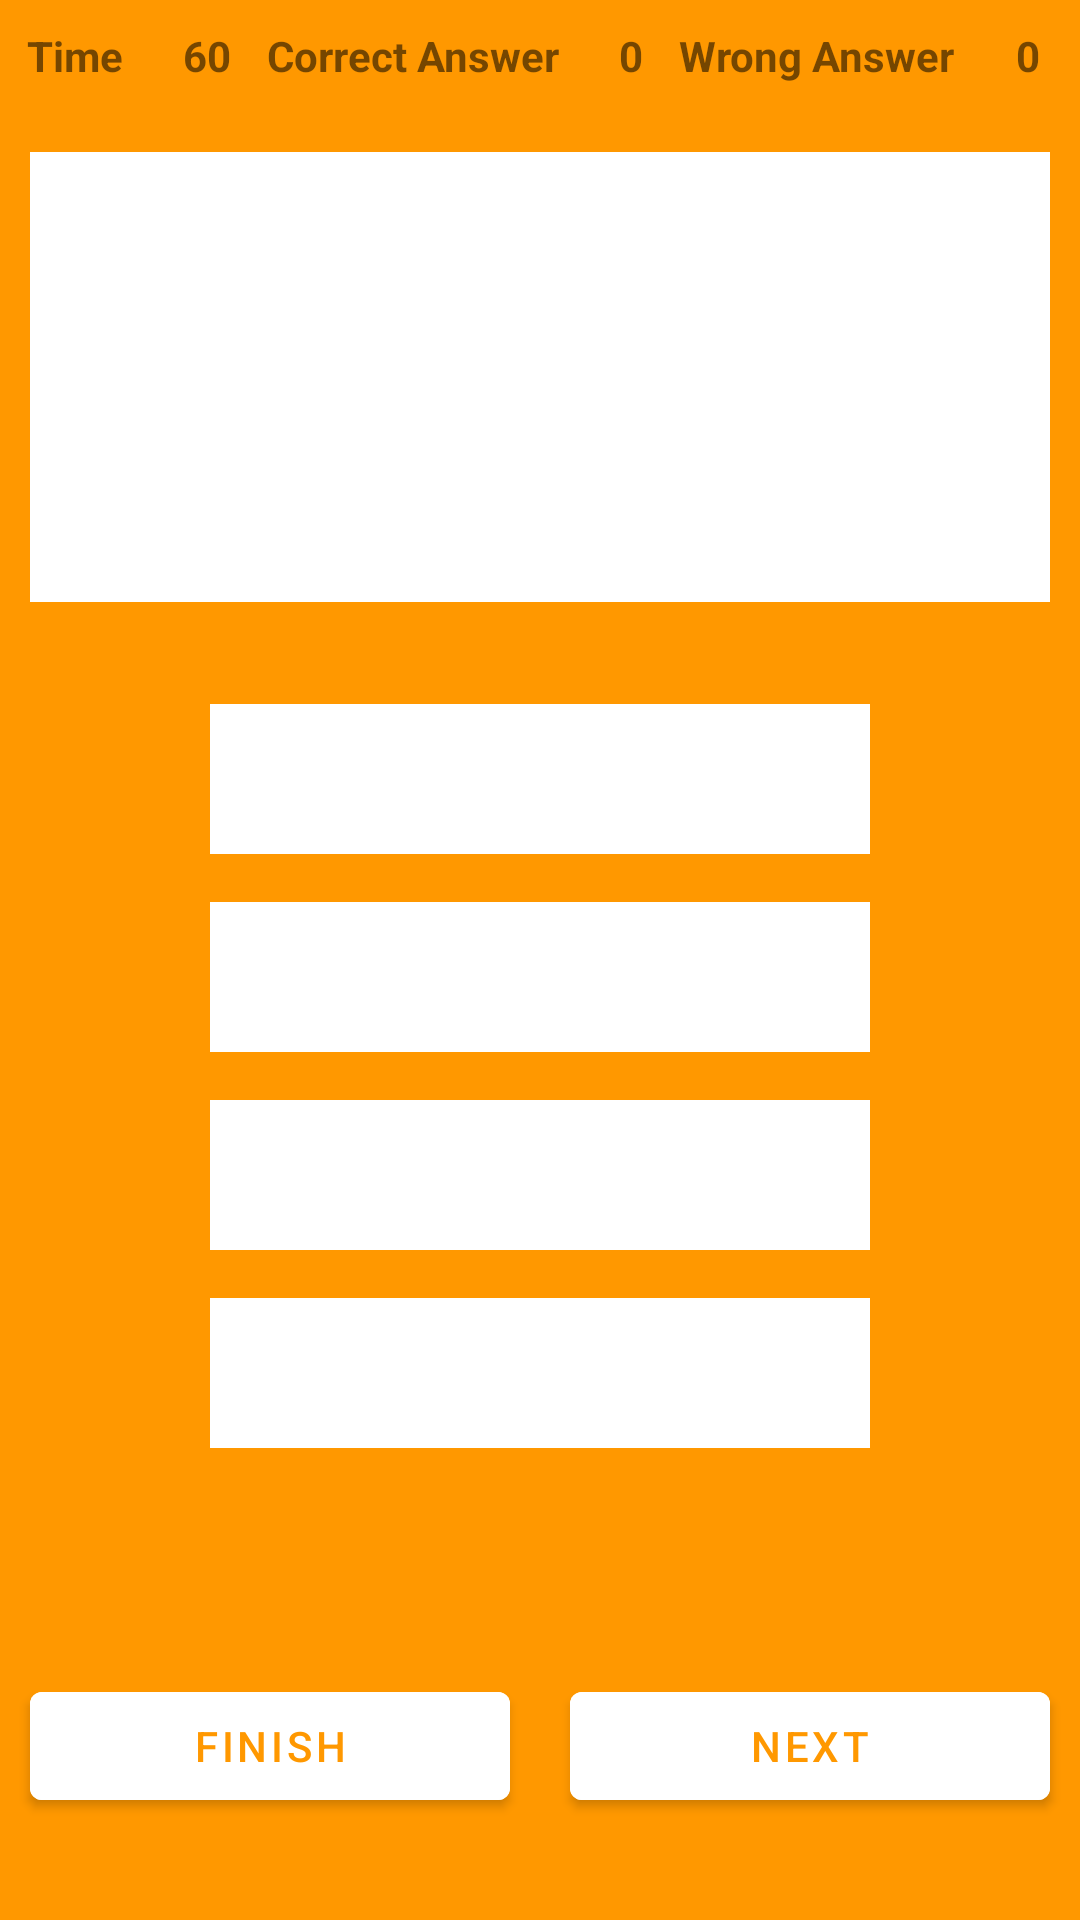

Reconstruct the res/layout file that produces this screen, plus the resources it refers to.
<!-- AndroidManifest.xml: activity theme Base.Theme.SignupTheme -->
<!-- res/layout/activity_quiz.xml -->
<?xml version="1.0" encoding="utf-8"?>
<androidx.constraintlayout.widget.ConstraintLayout xmlns:android="http://schemas.android.com/apk/res/android"
    xmlns:app="http://schemas.android.com/apk/res-auto"
    xmlns:tools="http://schemas.android.com/tools"
    android:layout_width="match_parent"
    android:layout_height="match_parent"
    android:background="#FF9800"
    tools:context=".QuizActivity">

    <LinearLayout
        android:id="@+id/linearLayoutInfo"
        android:layout_width="match_parent"
        android:layout_height="wrap_content"
        android:layout_margin="5dp"
        android:orientation="horizontal"
        app:layout_constraintEnd_toEndOf="parent"
        app:layout_constraintStart_toStartOf="parent"
        app:layout_constraintTop_toTopOf="parent">

        <TextView
            android:id="@+id/textView2"
            android:layout_width="wrap_content"
            android:layout_height="wrap_content"
            android:layout_margin="4dp"
            android:layout_weight="1"
            android:text="Time"
            android:textStyle="bold" />

        <TextView
            android:id="@+id/textViewQuizTime"
            android:layout_width="wrap_content"
            android:layout_height="wrap_content"
            android:layout_margin="4dp"
            android:layout_weight="1"
            android:text="60"
            android:textAlignment="center"
            android:textStyle="bold" />

        <TextView
            android:id="@+id/textView4"
            android:layout_width="wrap_content"
            android:layout_height="wrap_content"
            android:layout_margin="4dp"
            android:layout_weight="1"
            android:text="Correct Answer"
            android:textStyle="bold" />

        <TextView
            android:id="@+id/textViewQuizCorrectAnswer"
            android:layout_width="wrap_content"
            android:layout_height="wrap_content"
            android:layout_margin="4dp"
            android:layout_weight="1"
            android:text="0"
            android:textAlignment="center"
            android:textStyle="bold" />

        <TextView
            android:id="@+id/textView6"
            android:layout_width="wrap_content"
            android:layout_height="wrap_content"
            android:layout_margin="4dp"
            android:layout_weight="1"
            android:text="Wrong Answer"
            android:textStyle="bold" />

        <TextView
            android:id="@+id/textViewQuizWrongAnswer"
            android:layout_width="wrap_content"
            android:layout_height="wrap_content"
            android:layout_margin="4dp"
            android:layout_weight="1"
            android:text="0"
            android:textAlignment="center"
            android:textStyle="bold" />

    </LinearLayout>

    <LinearLayout
        android:id="@+id/linearLayoutQuestion"
        android:layout_width="match_parent"
        android:layout_height="wrap_content"
        android:gravity="center|center_horizontal"
        android:orientation="vertical"
        app:layout_constraintBottom_toTopOf="@+id/linearLayoutButtons"
        app:layout_constraintEnd_toEndOf="parent"
        app:layout_constraintHorizontal_bias="0.0"
        app:layout_constraintStart_toStartOf="parent"
        app:layout_constraintTop_toBottomOf="@+id/linearLayoutInfo"
        app:layout_constraintVertical_bias="0.118">

        <TextView
            android:id="@+id/textViewQ"
            android:layout_width="match_parent"
            android:layout_height="150dp"
            android:layout_margin="10dp"
            android:layout_marginTop="44dp"
            android:layout_weight="1"
            android:background="#FFFFFF"
            android:gravity="center"
            android:textAlignment="center" />

        <TextView
            android:id="@+id/textViewA"
            android:layout_width="220dp"
            android:layout_height="50dp"
            android:layout_marginTop="24dp"
            android:background="#FFFFFF"
            android:gravity="center"
            android:textAlignment="center" />

        <TextView
            android:id="@+id/textViewB"
            android:layout_width="220dp"
            android:layout_height="50dp"
            android:layout_marginTop="16dp"
            android:background="#FFFFFF"
            android:gravity="center"
            android:textAlignment="center" />

        <TextView
            android:id="@+id/textViewC"
            android:layout_width="220dp"
            android:layout_height="50dp"
            android:layout_marginTop="16dp"
            android:background="#FFFFFF"
            android:gravity="center"
            android:textAlignment="center" />

        <TextView
            android:id="@+id/textViewD"
            android:layout_width="220dp"
            android:layout_height="50dp"
            android:layout_marginTop="16dp"
            android:background="#FFFFFF"
            android:gravity="center"
            android:textAlignment="center" />
    </LinearLayout>

    <LinearLayout
        android:id="@+id/linearLayoutButtons"
        android:layout_width="match_parent"
        android:layout_height="wrap_content"
        android:layout_marginBottom="24dp"
        android:gravity="center"
        android:orientation="horizontal"
        app:layout_constraintBottom_toBottomOf="parent"
        app:layout_constraintEnd_toEndOf="parent"
        app:layout_constraintHorizontal_bias="0.0"
        app:layout_constraintStart_toStartOf="parent">

        <Button
            android:id="@+id/buttonQuizFinish"
            android:layout_width="match_parent"
            android:layout_height="wrap_content"
            android:layout_margin="10dp"
            android:layout_weight="1"
            android:backgroundTint="@color/white"
            android:text="FINISH"
            android:textColor="#FF9800" />

        <Button
            android:id="@+id/buttonQuizNext"
            android:layout_width="match_parent"
            android:layout_height="wrap_content"
            android:layout_margin="10dp"
            android:layout_weight="1"
            android:backgroundTint="@color/white"
            android:text="NEXT"
            android:textColor="#FF9800" />
    </LinearLayout>

    <ProgressBar
        android:id="@+id/progressBarQuiz"
        style="?android:attr/progressBarStyle"
        android:layout_width="wrap_content"
        android:layout_height="wrap_content"
        android:visibility="invisible"
        app:layout_constraintBottom_toBottomOf="parent"
        app:layout_constraintEnd_toEndOf="parent"
        app:layout_constraintHorizontal_bias="0.523"
        app:layout_constraintStart_toStartOf="parent"
        app:layout_constraintTop_toTopOf="parent"
        app:layout_constraintVertical_bias="0.5" />


</androidx.constraintlayout.widget.ConstraintLayout>
<!-- resources referenced by this layout -->
<resources>
  <color name="white">#FFFFFFFF</color>
  <style name="Base.Theme.SignupTheme" parent="Theme.MaterialComponents.DayNight.DarkActionBar">
          
          <item name="colorPrimaryVariant">@color/orange</item>
          <item name="colorPrimary">@color/orange</item>
          <item name="colorOnPrimary">@color/white</item>
          <item name="colorSecondaryVariant">@color/teal_200</item>
          <item name="colorSecondary">@color/teal_700</item>
          <item name="colorOnSecondary">@color/black</item>
          <item name="android:statusBarColor">@android:color/background_dark</item>
      </style>
  <color name="orange">#FF9800</color>
  <color name="teal_200">#80CBC4</color>
  <color name="teal_700">#00796B</color>
  <color name="black">#FF000000</color>
</resources>
